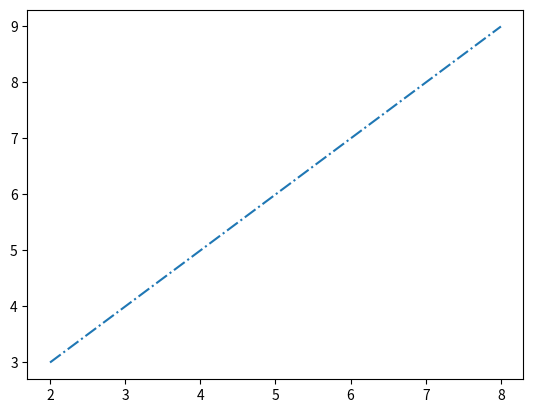

Write the Python code that produced this figure.
#dot chart
import matplotlib.pyplot as mpt
import  numpy as np


mpt.figure()
x1 = [2,4,6,8]
y1 = [3,5,7,9]
mpt.plot(x1,y1,'-.')
mpt.show()
